Photos from the image-classification dataset "Data" in the GitHub repository nadiaAmmour/ChestX6-Streaming. Its 6 classes are: COVID-19, emphysema, normal, bacterial pneumonia, viral pneumonia, tuberculosis.

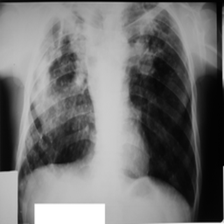
Label: tuberculosis

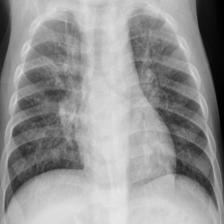
Label: viral pneumonia

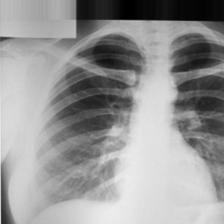
Label: tuberculosis

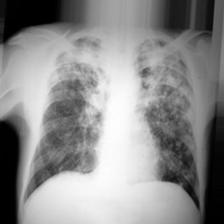
Label: tuberculosis

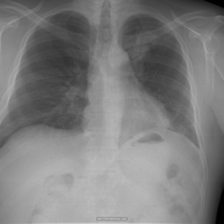
Label: tuberculosis

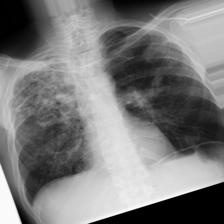
Label: tuberculosis
